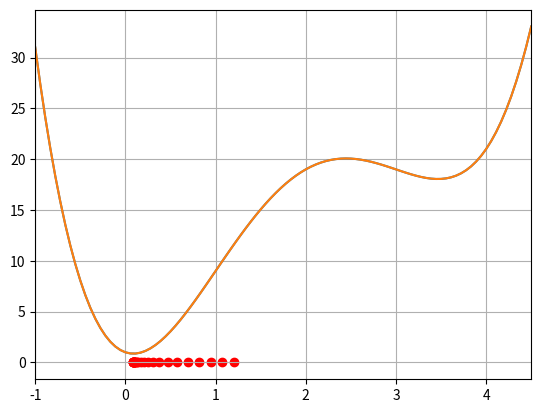

Python code for this plot:
import numpy as np

#
# 目的関数を設定（この関数の最小値を求めたい．）
#
def mathfunc(x):
    y = x**4 - 8*x**3 + 18*x**2 - 3*x  + 1
    return y

#
# 作成した関数のグラフを表示する
#
import matplotlib.pyplot as plt

# グラフ描画のためのデータ作成
xmin = -1.0
xmax = 4.5
num = 100
x = np.linspace(xmin, xmax, num)
y = mathfunc(x)

# グラフ描画
plt.plot(x, y)
plt.xlim(xmin, xmax)
plt.grid(True)
plt.show()

# 初期値
a = 2.0

# 学習係数
eta = 0.01

# 目的関数の微分1(手計算)
def ｄerivative1(x):
    y = 4*x**3 - 24*x**2 + 36*x-3
    return y

# 目的関数の微分2(微分定義 limから算出)
def ｄerivative2(x):
    dim = 0.000001
    y = (mathfunc(x+dim) - mathfunc(x))/dim
    return y

for i in range(10):
    print(a)

    # 更新式
    a = a - eta*derivative1(a)
    

import numpy as np

#
# 目的関数を設定（この関数の最小値を求めたい．）
#
def mathfunc(x):
    y = x**4 - 8*x**3 + 18*x**2 - 3*x +1
    return y

# 最急降下法で目的関数の最小値をとるパラメータを求める．

# 初期値
a = 1.2

# 学習係数
eta = 0.01

# 目的関数の微分1(手計算)
def ｄerivative1(x):
    y = 4*x**3 - 24*x**2 + 36*x-3
    return y

# 目的関数の微分2(微分定義 limから算出)
def ｄerivative2(x):
    dim = 0.000001
    y = (mathfunc(x+dim) - mathfunc(x))/dim
    return y

para_x = []
para_y =[]

# 終了条件
epsilon = 0.0001
old_para = a

ct = 0
for i in range(1000):
    para_x.append(a)
    para_y.append(0)
    # 更新式
    a = a - eta*derivative1(a)
    if abs(old_para-a)<epsilon:
        break
    old_para = a
    ct+=1

# 更新回数
print('更新回数=', ct)

# 求めたパラメータ
print('a=', a)

#
# 最急降下法の様子をグラフを表示する
#
import matplotlib.pyplot as plt

# グラフ描画のためのデータ作成
xmin = -1.0
xmax = 4.5
num = 100
x = np.linspace(xmin, xmax, num)
y = mathfunc(x)

# グラフ描画
plt.plot(x, y)
plt.scatter(para_x, para_y, color='red')
plt.xlim(xmin, xmax)
plt.grid(True)
plt.show()